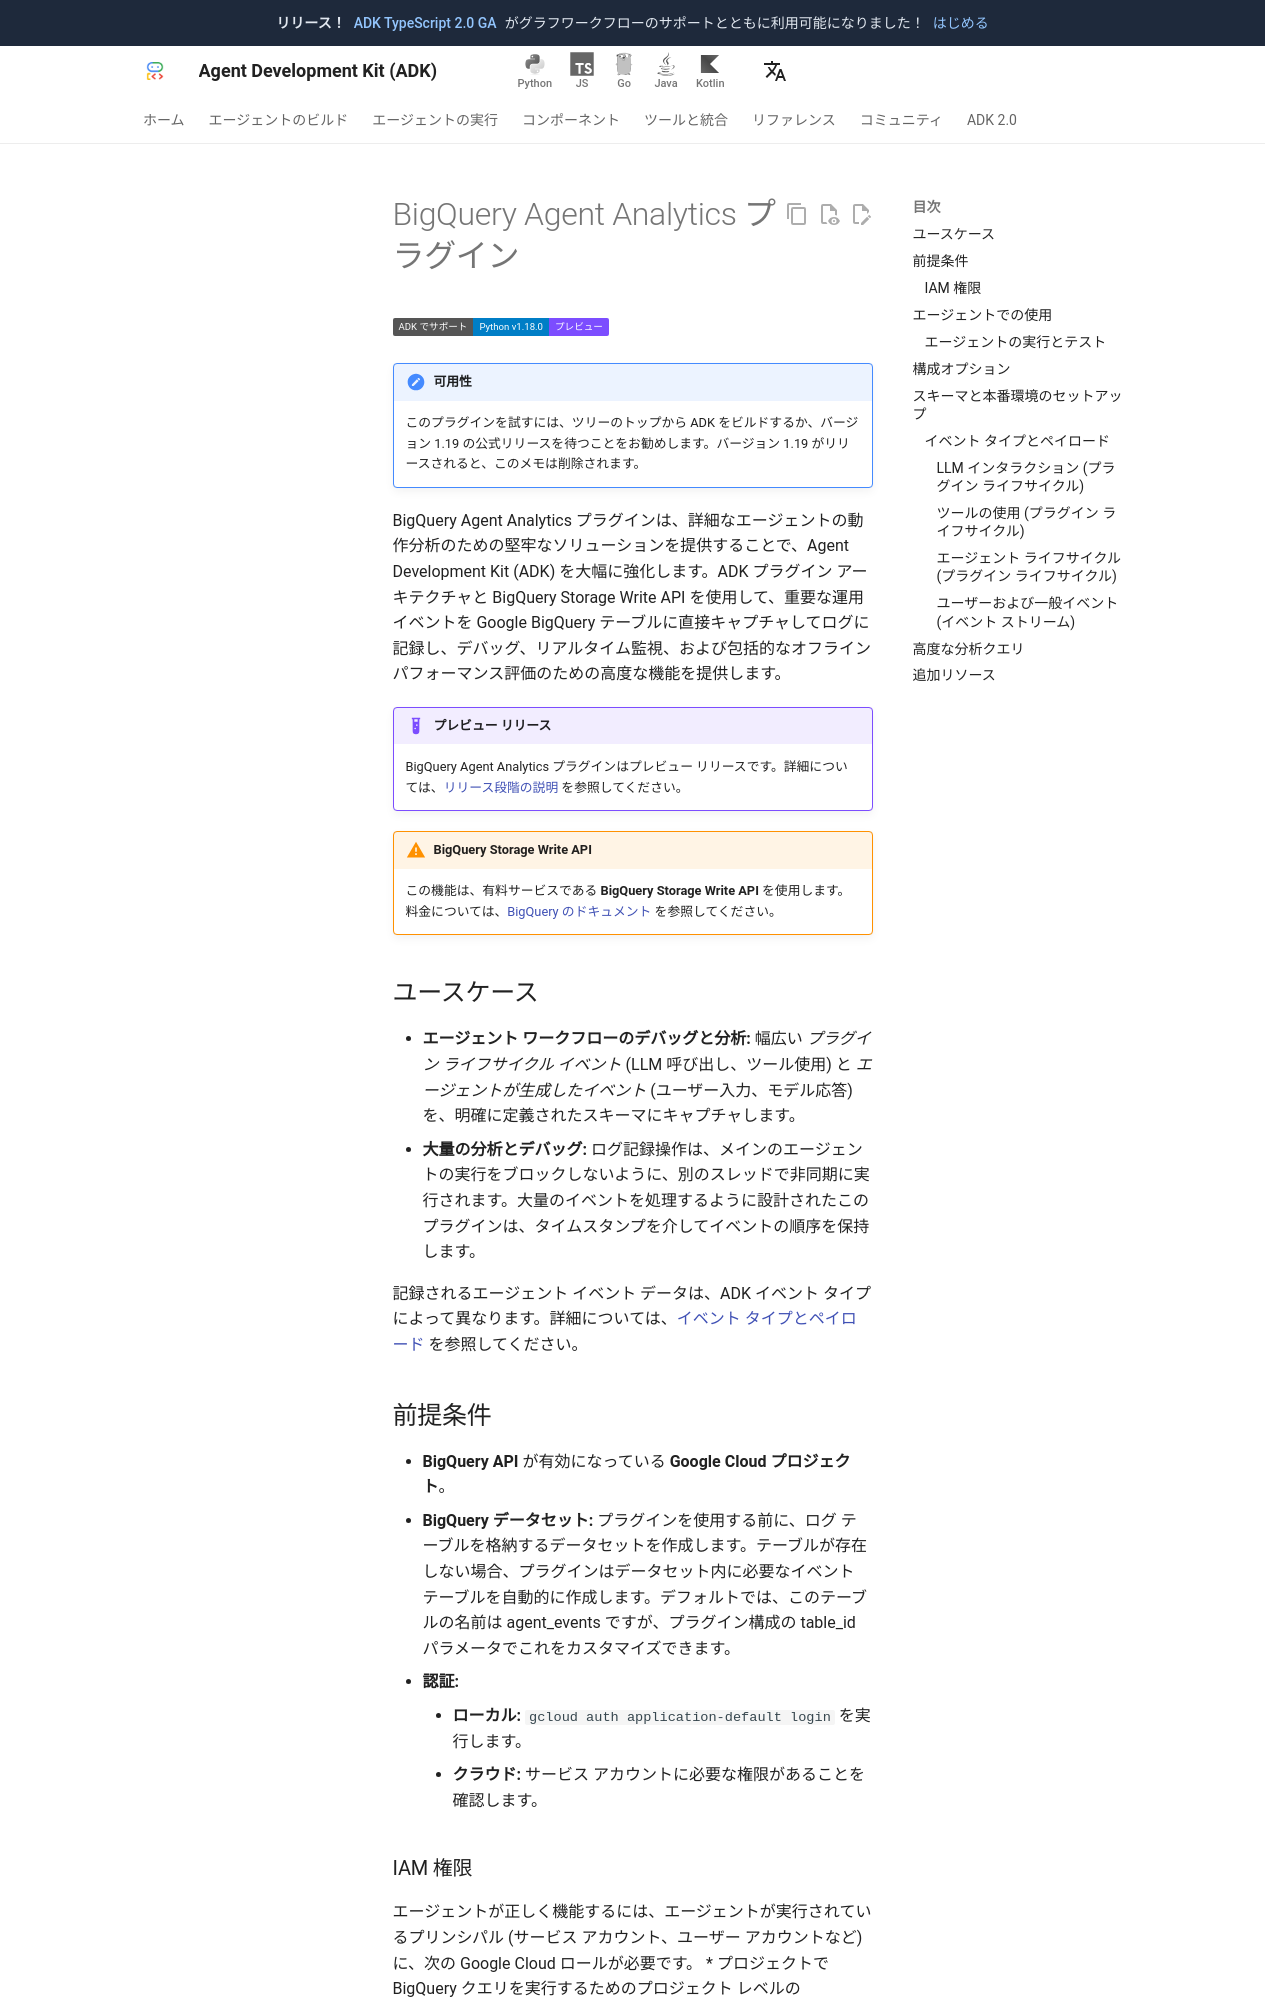

repository: adk-labs/adk-docs · page: ja/tools/google-cloud/bigquery-agent-analytics/index.html · generator: mkdocs

# BigQuery Agent Analytics プラグイン

<div class="language-support-tag">
  <span class="lst-supported">ADK でサポート</span><span class="lst-python">Python v1.18.0</span><span class="lst-preview">プレビュー</span>
</div>

!!! note "可用性"

    このプラグインを試すには、ツリーのトップから ADK をビルドするか、バージョン 1.19 の公式リリースを待つことをお勧めします。バージョン 1.19 がリリースされると、このメモは削除されます。

BigQuery Agent Analytics プラグインは、詳細なエージェントの動作分析のための堅牢なソリューションを提供することで、Agent Development Kit (ADK) を大幅に強化します。ADK プラグイン アーキテクチャと BigQuery Storage Write API を使用して、重要な運用イベントを Google BigQuery テーブルに直接キャプチャしてログに記録し、デバッグ、リアルタイム監視、および包括的なオフライン パフォーマンス評価のための高度な機能を提供します。

!!! example "プレビュー リリース"

    BigQuery Agent Analytics プラグインはプレビュー リリースです。詳細については、[リリース段階の説明](https://cloud.google.com/products#product-launch-stages) を参照してください。

!!! warning "BigQuery Storage Write API"

    この機能は、有料サービスである **BigQuery Storage Write API** を使用します。
    料金については、[BigQuery のドキュメント](https://cloud.google.com/bigquery/pricing?e=48754805&hl=en#data-ingestion-pricing) を参照してください。

## ユースケース

-   **エージェント ワークフローのデバッグと分析:** 幅広い *プラグイン ライフサイクル イベント* (LLM 呼び出し、ツール使用) と *エージェントが生成したイベント* (ユーザー入力、モデル応答) を、明確に定義されたスキーマにキャプチャします。
-   **大量の分析とデバッグ:** ログ記録操作は、メインのエージェントの実行をブロックしないように、別のスレッドで非同期に実行されます。大量のイベントを処理するように設計されたこのプラグインは、タイムスタンプを介してイベントの順序を保持します。

記録されるエージェント イベント データは、ADK イベント タイプによって異なります。詳細については、[イベント タイプとペイロード](#event-types) を参照してください。

## 前提条件

-   **BigQuery API** が有効になっている **Google Cloud プロジェクト**。
-   **BigQuery データセット:** プラグインを使用する前に、ログ テーブルを格納するデータセットを作成します。テーブルが存在しない場合、プラグインはデータセット内に必要なイベント テーブルを自動的に作成します。デフォルトでは、このテーブルの名前は agent_events ですが、プラグイン構成の table_id パラメータでこれをカスタマイズできます。
-   **認証:**
    -   **ローカル:** `gcloud auth application-default login` を実行します。
    -   **クラウド:** サービス アカウントに必要な権限があることを確認します。

### IAM 権限

エージェントが正しく機能するには、エージェントが実行されているプリンシパル (サービス アカウント、ユーザー アカウントなど) に、次の Google Cloud ロールが必要です。
*   プロジェクトで BigQuery クエリを実行するためのプロジェクト レベルの `roles/bigquery.jobUser`。このロールだけでは、どのデータにもアクセスできません。
*   選択した BigQuery テーブルにログ/イベント データを書き込むためのテーブル レベルの `roles/bigquery.dataEditor`。
エージェントにこのテーブルを作成させる必要がある場合は、テーブルを作成する BigQuery データセットに `roles/bigquery.dataEditor` を付与する必要があります。
